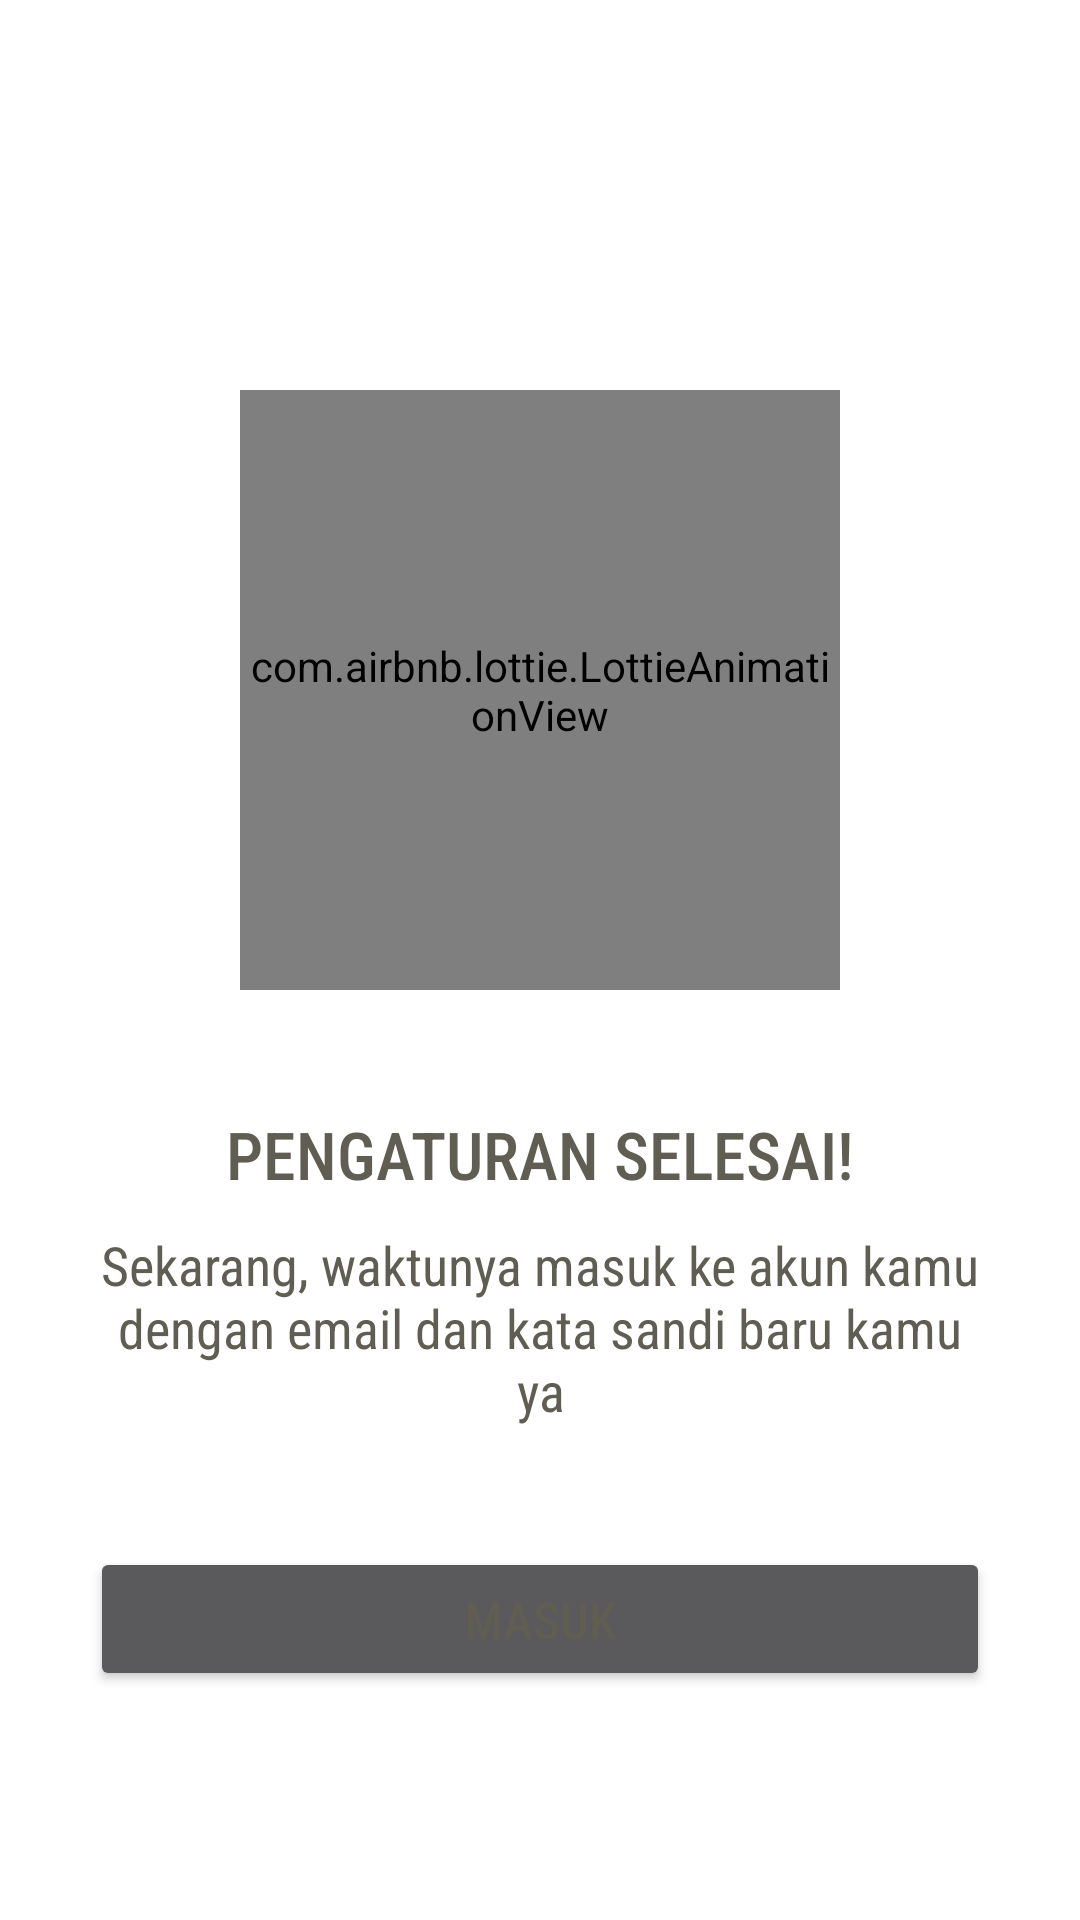

Here is an Android app screen rendered from its layout file. Give the layout XML and the strings, colors and styles it references.
<!-- AndroidManifest.xml: application theme AppTheme -->
<!-- res/layout/activity_sukses_forget_pass_msg.xml -->
<?xml version="1.0" encoding="utf-8"?>
<LinearLayout xmlns:android="http://schemas.android.com/apk/res/android"
    xmlns:app="http://schemas.android.com/apk/res-auto"
    xmlns:tools="http://schemas.android.com/tools"
    android:layout_width="match_parent"
    android:layout_height="match_parent"
    tools:context=".Common.SignUpLogin.SuksesForgetPassMsg"
    android:background="@color/white"
    android:orientation="vertical"
    android:padding="30dp">

    <com.airbnb.lottie.LottieAnimationView
        android:layout_width="200dp"
        android:layout_height="200dp"
        app:lottie_url="https://assets4.lottiefiles.com/packages/lf20_o3kwwgtn.json"
        android:layout_gravity="center_horizontal"
        app:lottie_autoPlay="true"
        app:lottie_loop="true"
        android:layout_marginTop="100dp"/>

    <TextView
        android:layout_width="match_parent"
        android:layout_height="wrap_content"
        android:text="PENGATURAN SELESAI!"
        android:textColor="@color/dark_grey"
        android:fontFamily="sans-serif-condensed-medium"
        android:textSize="22sp"
        android:gravity="center_horizontal"
        android:layout_marginTop="40dp" />

    <TextView
        android:layout_width="match_parent"
        android:layout_height="wrap_content"
        android:text="Sekarang, waktunya masuk ke akun kamu dengan email dan kata sandi baru kamu ya"
        android:textColor="@color/dark_grey"
        android:textSize="18sp"
        android:textAlignment="center"
        android:fontFamily="sans-serif-condensed"
        android:layout_marginTop="10dp"/>

    <Button
        android:layout_width="match_parent"
        android:layout_height="wrap_content"
        android:text="MASUK"
        android:textColor="@color/dark_grey"
        android:fontFamily="sans-serif-condensed-medium"
        android:textSize="17sp"
        android:layout_marginTop="40dp"
        android:clickable="true"
        android:onClick="suksesforget_gotologin"/>

</LinearLayout>
<!-- resources referenced by this layout -->
<resources>
  <color name="dark_grey">#605D53</color>
  <color name="white">#FFFFFF</color>
  <style name="AppTheme" parent="Theme.MaterialComponents.NoActionBar">
          
          <item name="colorPrimary">@color/heavyyellow</item>
          <item name="colorPrimaryDark">@color/black</item>
          <item name="colorAccent">@color/colorAccent</item>
      </style>
  <color name="heavyyellow">#FFF193</color>
  <color name="black">#000000</color>
  <color name="colorAccent">#03DAC5</color>
</resources>
